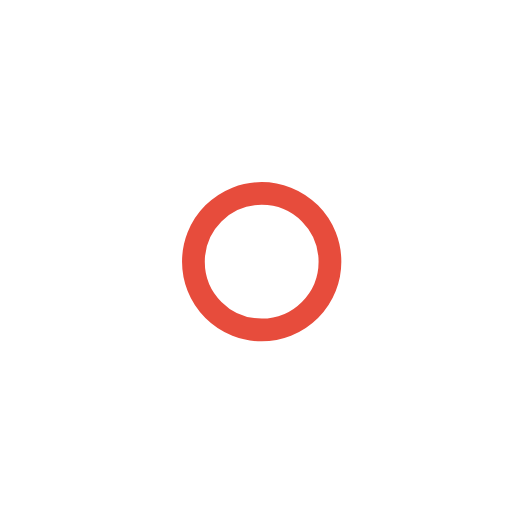
t = 0.00 s
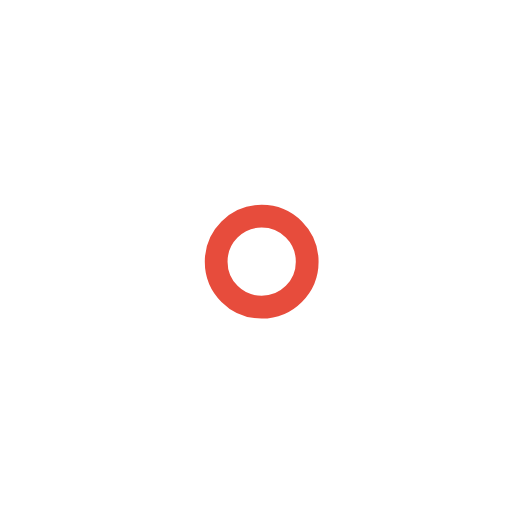
t = 1.00 s
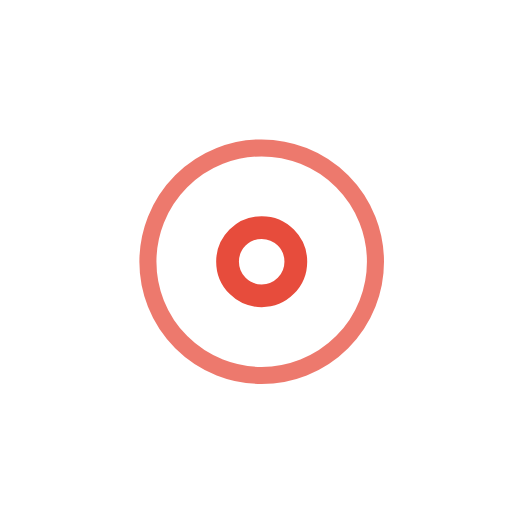
t = 2.25 s
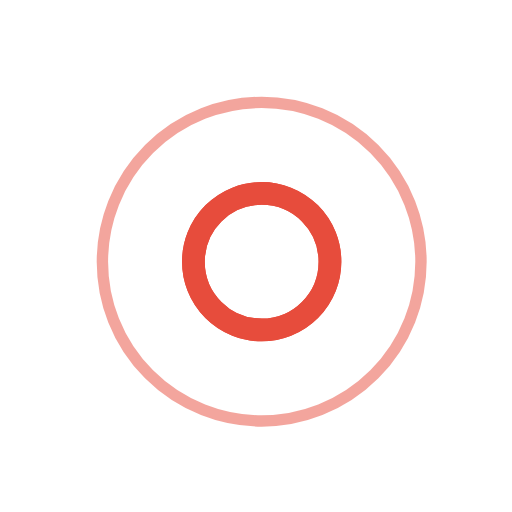
t = 3.00 s
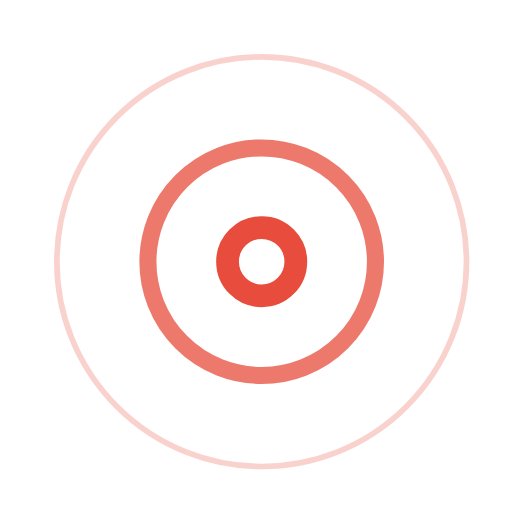
t = 3.75 s
t = 5.25 s: frame unchanged from t = 3.75 s, image omitted

The animated SVG that drew these frames (rendered in a browser with its animation timeline set to each time). Animation: 7 SMIL elements (animate=7); one cycle of 6.00 s, repeats indefinitely.

<!-- By Sam Herbert (@sherb), for everyone. More @ http://goo.gl/7AJzbL -->
<svg width="45" height="45" viewBox="0 0 45 45" xmlns="http://www.w3.org/2000/svg" stroke="#e74c3c">
    <g fill="none" fill-rule="evenodd" transform="translate(1 1)" stroke-width="2">
        <circle cx="22" cy="22" r="6" stroke-opacity="0">
            <animate attributeName="r" begin="1.5s" dur="3s" values="6;22" calcMode="linear" repeatCount="indefinite"/>
            <animate attributeName="stroke-opacity" begin="1.5s" dur="3s" values="1;0" calcMode="linear" repeatCount="indefinite"/>
            <animate attributeName="stroke-width" begin="1.5s" dur="3s" values="2;0" calcMode="linear" repeatCount="indefinite"/>
        </circle>
        <circle cx="22" cy="22" r="6" stroke-opacity="0">
            <animate attributeName="r" begin="3s" dur="3s" values="6;22" calcMode="linear" repeatCount="indefinite"/>
            <animate attributeName="stroke-opacity" begin="3s" dur="3s" values="1;0" calcMode="linear" repeatCount="indefinite"/>
            <animate attributeName="stroke-width" begin="3s" dur="3s" values="2;0" calcMode="linear" repeatCount="indefinite"/>
        </circle>
        <circle cx="22" cy="22" r="8">
            <animate attributeName="r" begin="0s" dur="1.5s" values="6;1;2;3;4;5;6" calcMode="linear" repeatCount="indefinite"/>
        </circle>
    </g>
</svg>